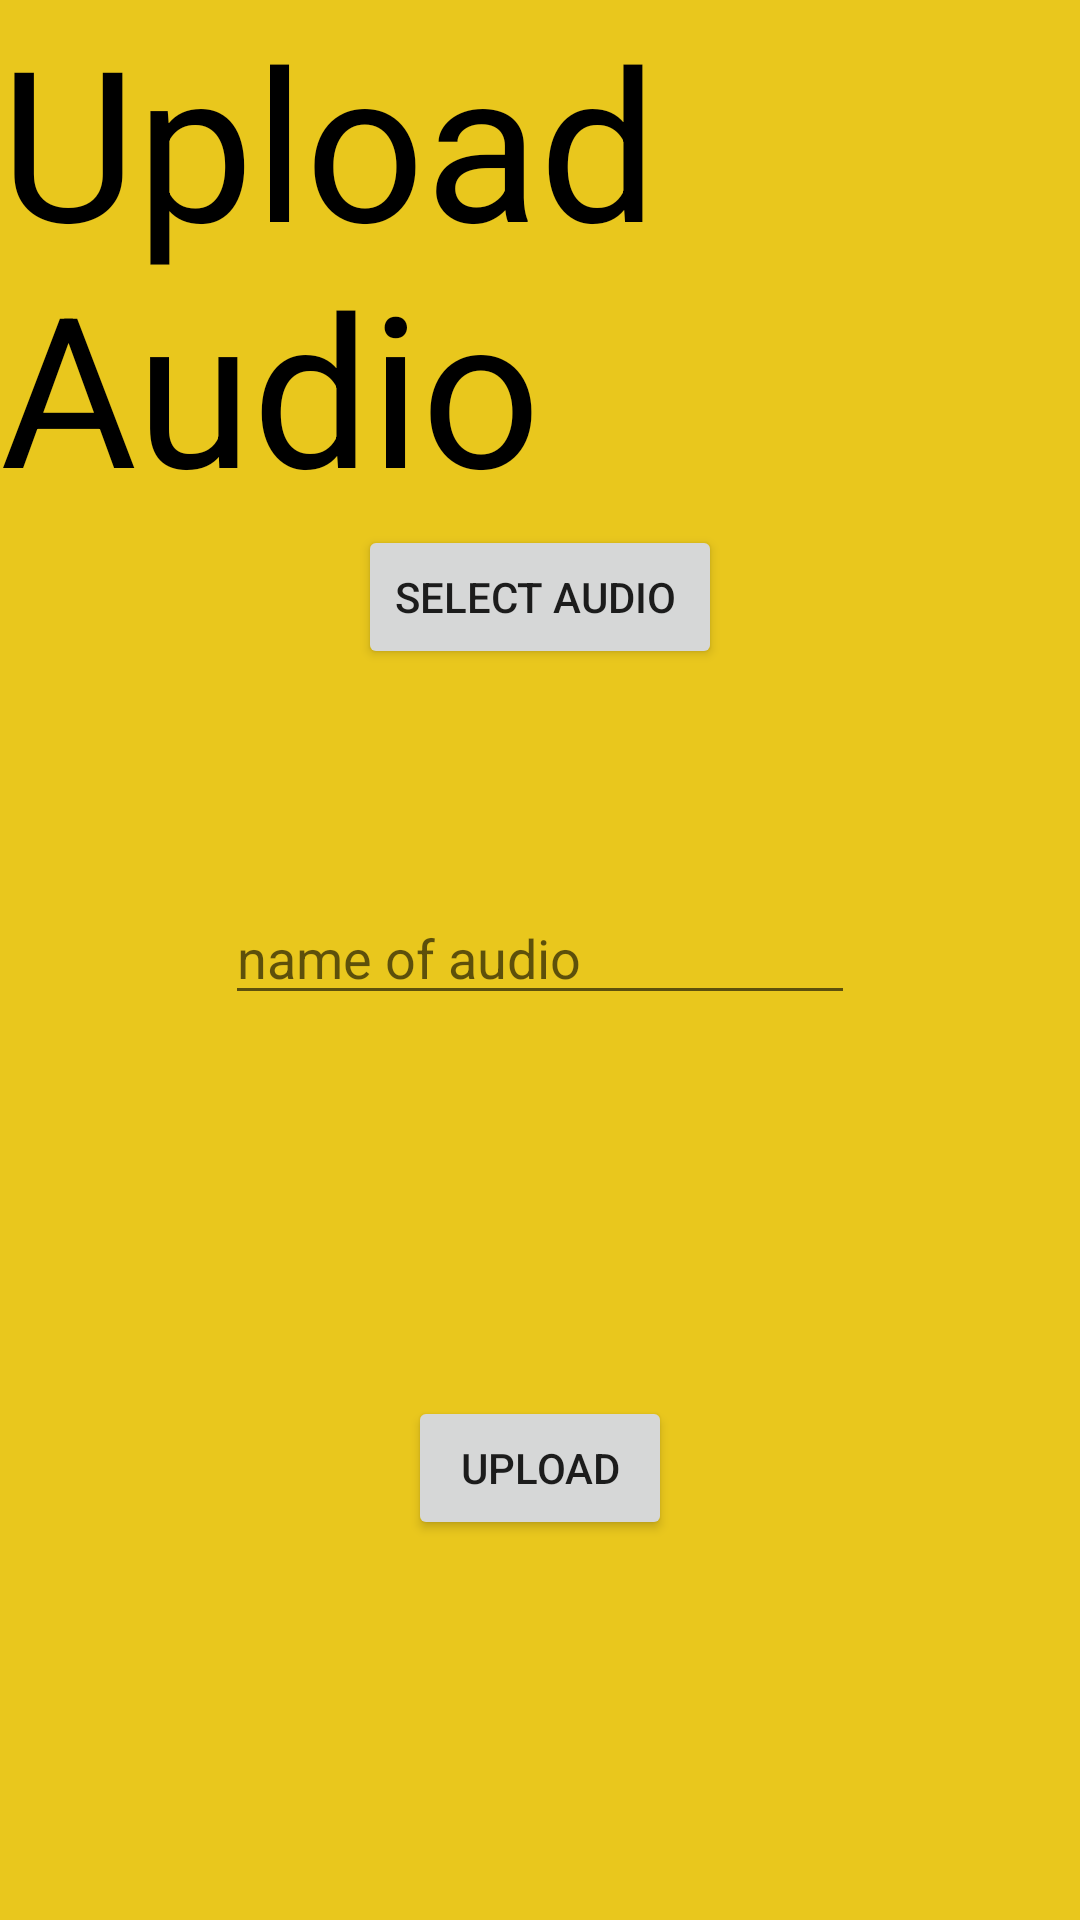

Produce the Android XML layout that renders to this screen, including the resource entries it uses.
<!-- AndroidManifest.xml: application theme Theme.ISKCON__ADMIN -->
<!-- res/layout/activity_audio_choser.xml -->
<?xml version="1.0" encoding="utf-8"?>
<androidx.constraintlayout.widget.ConstraintLayout xmlns:android="http://schemas.android.com/apk/res/android"
    xmlns:app="http://schemas.android.com/apk/res-auto"
    xmlns:tools="http://schemas.android.com/tools"
    android:layout_width="match_parent"
    android:layout_height="match_parent"
    android:background="#E9C71D"
    tools:context=".AudioChoserActivity">


    <TextView
        android:id="@+id/textView3"
        android:layout_width="wrap_content"
        android:layout_height="wrap_content"
        android:text="Upload Audio"
        android:textSize="70dp"
        android:background="#E9C71D"
        android:textColor="@color/black"
        app:layout_constraintEnd_toEndOf="parent"
        app:layout_constraintStart_toStartOf="parent"
        app:layout_constraintTop_toTopOf="parent" />

    <Button
        android:id="@+id/select_audio"
        android:layout_width="wrap_content"
        android:layout_height="wrap_content"
        android:text="select Audio "
        app:layout_constraintEnd_toEndOf="parent"
        app:layout_constraintStart_toStartOf="parent"
        app:layout_constraintTop_toBottomOf="@+id/textView3" />

    <TextView
        android:id="@+id/selectedtext"
        android:layout_width="348dp"
        android:layout_height="74dp"

        app:layout_constraintEnd_toEndOf="parent"
        app:layout_constraintHorizontal_bias="0.498"
        app:layout_constraintStart_toStartOf="parent"
        app:layout_constraintTop_toBottomOf="@+id/select_audio" />

    <EditText
        android:id="@+id/songNmae"
        android:layout_width="wrap_content"
        android:layout_height="wrap_content"
        android:ems="10"
        android:inputType="textPersonName"
        android:hint="name of audio"
        app:layout_constraintEnd_toEndOf="parent"
        app:layout_constraintStart_toStartOf="parent"
        app:layout_constraintTop_toBottomOf="@+id/selectedtext" />

    <Button
        android:id="@+id/submit_song"
        android:layout_width="wrap_content"
        android:layout_height="wrap_content"
        android:text="upload"
        app:layout_constraintBottom_toBottomOf="parent"
        app:layout_constraintEnd_toEndOf="parent"
        app:layout_constraintStart_toStartOf="parent"
        app:layout_constraintTop_toBottomOf="@+id/songNmae" />
</androidx.constraintlayout.widget.ConstraintLayout>
<!-- resources referenced by this layout -->
<resources>
  <style name="Theme.ISKCON__ADMIN" parent="Theme.MaterialComponents.DayNight.DarkActionBar">
          
          <item name="colorPrimary">@color/black</item>
          <item name="colorPrimaryVariant">@color/black</item>
          <item name="colorOnPrimary">#1DE9B6</item>
          
          <item name="colorSecondary">@color/teal_200</item>
          <item name="colorSecondaryVariant">@color/teal_700</item>
          <item name="colorOnSecondary">@color/black</item>
          
          <item name="android:statusBarColor" tools:targetApi="l">?attr/colorPrimaryVariant</item>
          
      </style>
  <!-- not gathered from this repository: default colours our renderer supplied (Android Studio template values) -->
  <color name="teal_200">#FF03DAC5</color>
  <color name="teal_700">#FF018786</color>
  <color name="black">#FF000000</color>
</resources>
